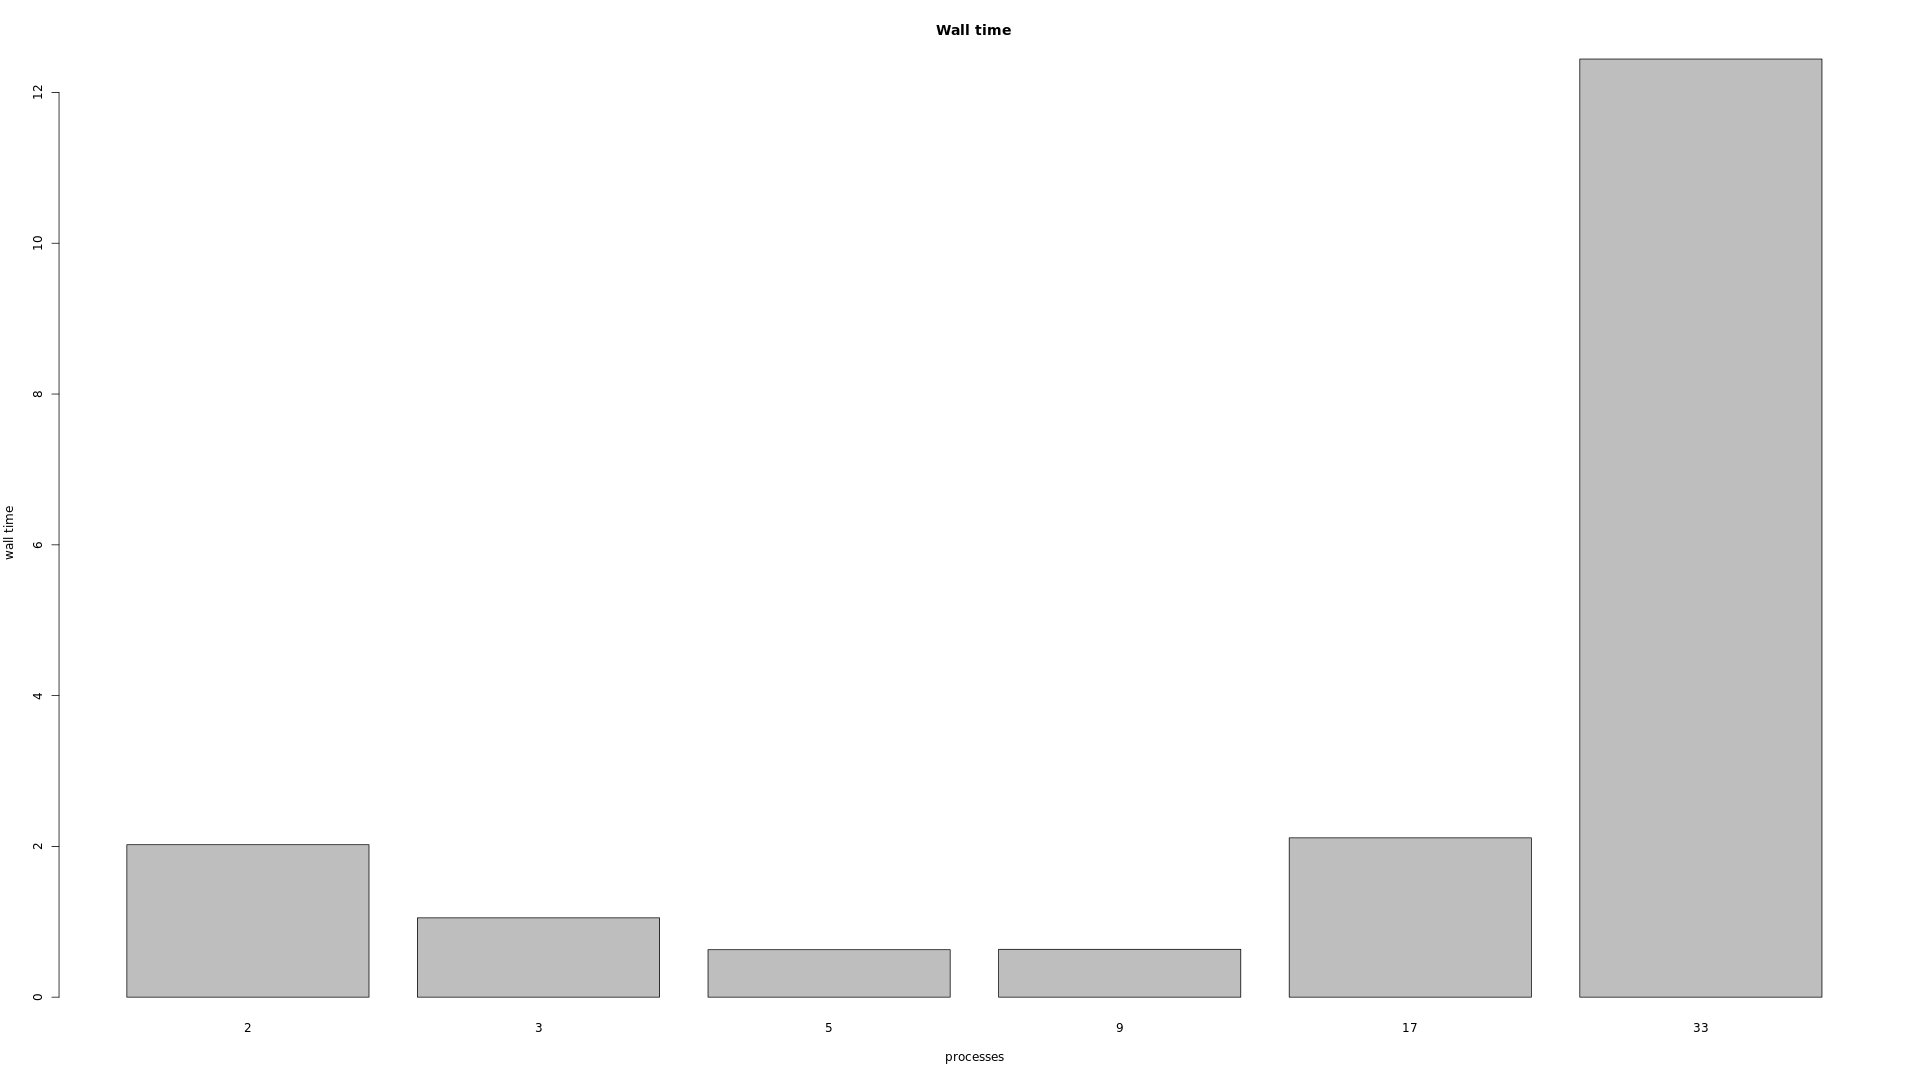

The table this chart was drawn from, first rows:
np; wall time
2; 2.023
3; 1.053
5; 0.6297
9; 0.6349
17; 2.113
33; 12.44
